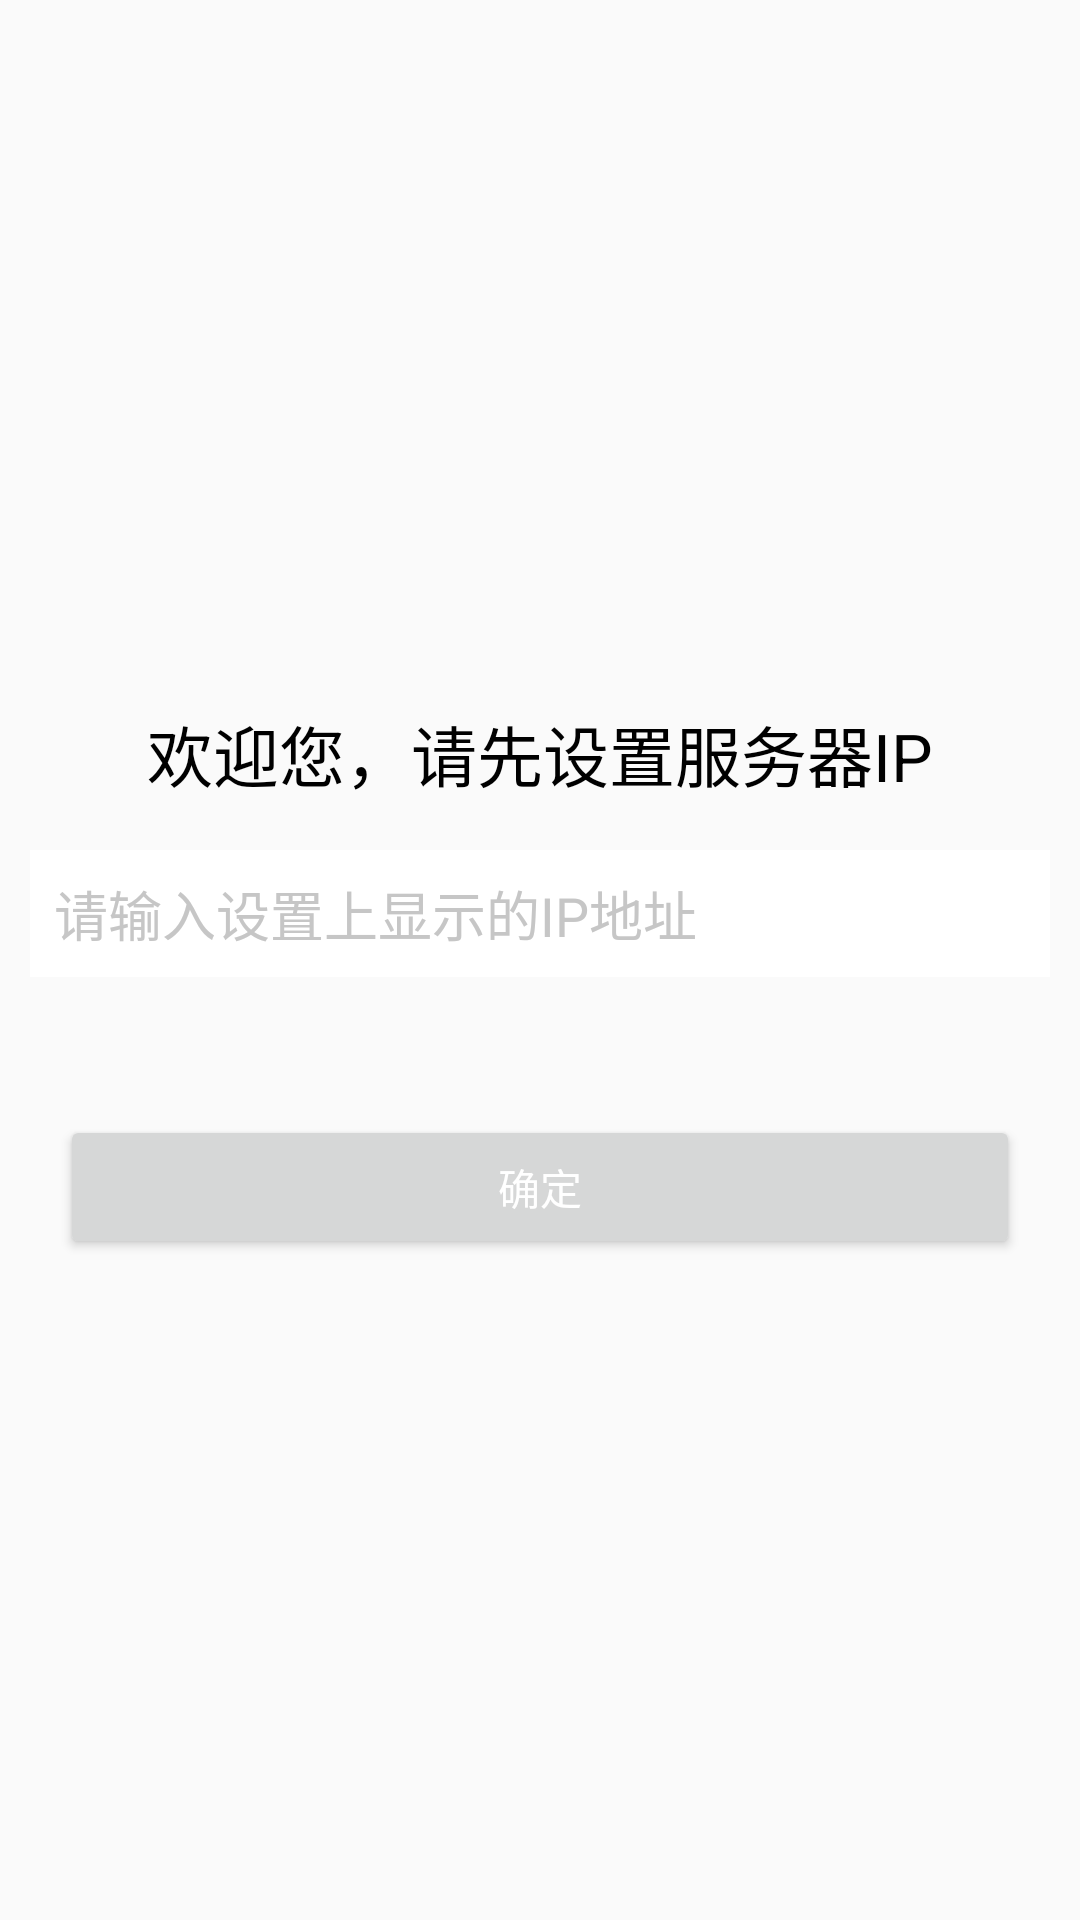

Here is an Android app screen rendered from its layout file. Give the layout XML and the strings, colors and styles it references.
<!-- AndroidManifest.xml: application theme AppTheme -->
<!-- res/layout/dialog_item.xml -->
<?xml version="1.0" encoding="utf-8"?>
<LinearLayout xmlns:android="http://schemas.android.com/apk/res/android"
    android:layout_width="match_parent"
    android:layout_height="match_parent"
    android:gravity="center"
    android:orientation="vertical">

    <LinearLayout
        android:layout_width="match_parent"
        android:layout_height="230dp"
        android:orientation="vertical">

        <TextView
            android:layout_width="match_parent"
            android:layout_height="wrap_content"
            android:layout_marginTop="30dp"
            android:gravity="center"
            android:text="欢迎您，请先设置服务器IP"
            android:textColor="#000000"
            android:textSize="22sp" />

        <TextView
            android:layout_width="match_parent"
            android:layout_height="1dp"
            android:layout_marginTop="10dp" />

        <EditText
            android:id="@+id/dialogEt"
            android:layout_width="fill_parent"
            android:layout_height="wrap_content"
            android:layout_marginLeft="10dp"
            android:layout_marginRight="10dp"
            android:layout_marginTop="5dp"
            android:background="#fff"
            android:focusable="true"
            android:focusableInTouchMode="true"
            android:hint="请输入设置上显示的IP地址"
            android:padding="8dp"
            android:textColor="#000"
            android:textColorHint="#c6c6c6"
            android:textSize="18sp" />

        <TextView
            android:layout_width="match_parent"
            android:layout_height="1dp"
            android:layout_marginTop="5dp" />

        <Button
            android:id="@+id/dialogBtn"
            android:layout_width="match_parent"
            android:layout_height="wrap_content"
            android:layout_marginLeft="20dp"
            android:layout_marginRight="20dp"
            android:layout_marginTop="40dp"
            android:text="确定"
            android:textColor="#ffffff" />

    </LinearLayout>

</LinearLayout>
<!-- resources referenced by this layout -->
<resources>
  <style name="AppTheme" parent="Theme.AppCompat.Light.DarkActionBar">
          
          <item name="colorPrimary">@color/colorPrimary</item>
          <item name="colorPrimaryDark">@color/colorPrimaryDark</item>
          <item name="colorAccent">@color/colorAccent</item>
      </style>
  <!-- not gathered from this repository: default colours our renderer supplied (Android Studio template values) -->
  <color name="colorPrimary">#FF6200EE</color>
  <color name="colorPrimaryDark">#FF3700B3</color>
  <color name="colorAccent">#FF03DAC5</color>
</resources>
